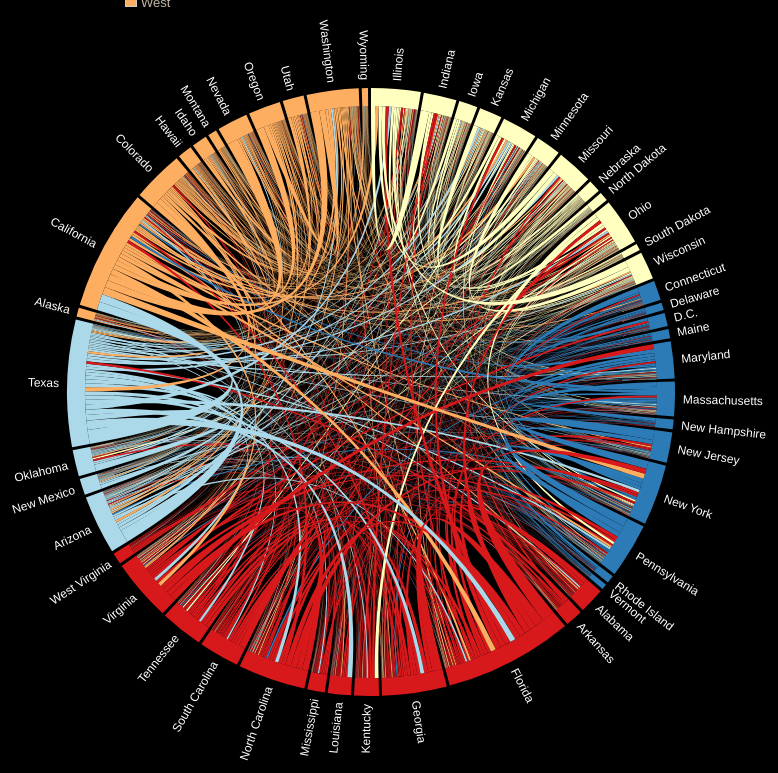
D3 v3 page, settled after 480 driven frames (8 s of simulated time); the page loaded 2 data file(s).


// ── js/script.js
//fadeOut Scroll
function goToByScroll(id){
	$('html,body').animate({scrollTop: $("#"+id).offset().top},800);
}

function waitForIt(el, callback){
	el.on("mozAnimationEnd webkitAnimationEnd msAnimationEnd oAnimationEnd animationend mozAnimationEnd", callback);
}


$(function(){
	var url = "#page1";

	// On attend que l'url change
	$(window).on("hashchange", function(e){
		if ( window.location.hash == "#page1" && (!url || url == "#")) return false;
		url = window.location.hash || "#page1";
		// Si c'est dans le menu du header
		if ( $("a[href='"+url+"']", "#topMenu").length ){
			// On metmam le lien actif
			$("li", "#topMenu").removeClass("active")
				.find("a[href='"+url+"']").parent().addClass("active")
		}

		// On charge la page en question
		$(".onManShow").toggleClass("fadeOut");
		$("#navigation").removeClass("containerfadeIn").toggleClass("containerfadeOut");
		$("#maskTitle").removeClass("pageTitleIn").toggleClass("pageTitle");
		$("#container").removeClass("containerfadeIn").toggleClass("containerfadeOut");
		setTimeout(function() {
			url=url.replace('#page','');
			$.ajax({
				type: "POST",
				url: "load_page.php",
				data: 'page='+url,
				dataType: "html",
				success: function(msg){
					$('#pageContent').html(msg);
				}
				
			});
		}, 400);
	})
	window.location.hash == "" || window.location.hash == "#" || window.location.hash == "#page1" || $(window).trigger("hashchange");


	// Pour IE:
	if ( !("onhashchange" in window) ){
		setInterval(function(){
			if (url != window.location.hash){
				$(window).trigger("hashchange");
			}
		}, 100);
	}

	$(document).scroll(function() {

		$("#navigation").each(function(){
			var bottomPosition = $(document).height(),
				offset = $(this).offset();
			if (window.scrollY >= 155){
				$(this).removeClass("unstick").addClass("stick");
			}else{
				$(this).removeClass("stick").addClass("unstick");
			}

			if (window.scrollY > bottomPosition - 1080){
				$(this).removeClass("stick").addClass("stickBottom");
			}else{
				$(this).removeClass("stickBottom").addClass("unstick");
			}
		});
	});

	// Wait for preloading
	waitForIt($("#borderTop"), function(){
		// When loaded, then animate everything
		$("body").removeClass("paused")
	})

	$('ul.slideHeader li a').one(function(){
		$("body").removeClass("firstTime")
	})


	//Back to top
	$(window).scroll(function() {
		if($(window).scrollTop() > 200) {	
			$("#backToTop").fadeIn(250);
		} else {	
			$("#backToTop").fadeOut(250);
		}
	});

	$("#pageContent").on("click","#backToTop, #navigation .top",function(){
		$("html, body").animate({
			scrollTop: 0
		},1000);
	});

});


// ── js/script2.js
format = d3.format(',');

var width = window.innerWidth,
    height = window.innerHeight,
    outerRadius = Math.min(width, height) / 2 - 80,
    innerRadius = outerRadius - 18;


var arc = d3.svg.arc()
    .innerRadius(innerRadius)
    .outerRadius(outerRadius);

var layout = d3.layout.chord()
    .padding(.01)
    .sortSubgroups(d3.descending)
    .sortChords(d3.ascending);

var path = d3.svg.chord()
    .radius(innerRadius);

var svg = d3.select("body").append("svg")
    .attr("width", width)
    .attr("height", height)
  .append("g")
    .attr("id", "circle")
    .attr("transform", "translate(" + width / 2 + "," + height / 2 + ")");

svg.append("circle")
    .attr("r", outerRadius);

queue()
    .defer(d3.csv, "states.csv")
    .defer(d3.json, "matrix.json")
    .await(ready);

function ready(error, states, matrix) {
  if (error) throw error;

  // Compute the chord layout.
  layout.matrix(matrix);

  // Add a group per state.
  var group = svg.selectAll(".group")
      .data(layout.groups)
    .enter().append("g")
      .attr("class", "group")
      .on("mouseover", mouseover);

  // Add a mouseover title.
  group.append("title").text(function(d, i) {
    return states[i].name + ":" + "\n"  + format(d.value) + " people left" + "\n" + states[i].population+" residents";
  });

  // Add the group arc.
  var groupPath = group.append("path")
      .attr("id", function(d, i) { return "group" + i; })
      .attr("d", arc)
      .style("fill", function(d, i) {return states[i].color; });

  // Add a text label.
  group.append("text")
  .each(function(d) { d.angle = (d.startAngle + d.endAngle) / 2; })
  .attr("dy", ".35em")
  .style("fill","#fff")
  .attr("transform", function(d) {
    return "rotate(" + (d.angle * 180 / Math.PI - 90) + ")"
        + "translate(" + (innerRadius + 26) + ")"
        + (d.angle > Math.PI ? "rotate(180)" : "");
  })
  .style("text-anchor", function(d) { return d.angle > Math.PI ? "end" : null; })
  .text(function(d, i) { return states[i].name; });

  // Add the chords.
  var chord = svg.selectAll(".chord")
      .data(layout.chords)
    .enter().append("path")
      .attr("class", function(d) { return states[d.source.index].region; })
      .style("fill", function(d) { return states[d.source.index].color; })
      .attr("d", path);


  // Add an elaborate mouseover title for each chord.
  chord.append("title").text(function(d) {
    return states[d.source.index].name
        + " → " + states[d.target.index].name
        + ": " + format(d.source.value) + " people"
        + "\n" + states[d.target.index].name
        + " → " + states[d.source.index].name
        + ": " + format(d.target.value) + " people";
  });


  function mouseover(d, i) {
    chord.classed("fade", function(p) {
      return p.source.index != i
          && p.target.index != i;
    });
  }


    var southwest = svg.selectAll(".southwest");
    var southeast = svg.selectAll(".southeast");
    var northeast = svg.selectAll(".northeast");
    var midwest = svg.selectAll(".midwest");
    var west = svg.selectAll(".west");

    var regions = {
        southwest: southwest,
        northeast: northeast,
        midwest:   midwest,
        southeast: southeast,
        west:      west
    };

    var midwest_legend = document.getElementById("midwest");
    var northeast_legend = document.getElementById("northeast");
    var southeast_legend = document.getElementById("southeast");
    var southwest_legend = document.getElementById("southwest");
    var west_legend = document.getElementById("west");

    midwest_legend.addEventListener("mouseover", fadeRegion, false);
    northeast_legend.addEventListener("mouseover", fadeRegion, false);
    southeast_legend.addEventListener("mouseover", fadeRegion, false);
    southwest_legend.addEventListener("mouseover", fadeRegion, false);
    west_legend.addEventListener("mouseover", fadeRegion, false);

    midwest_legend.addEventListener("mouseout", mouseOut, false);
    northeast_legend.addEventListener("mouseout", mouseOut, false);
    southeast_legend.addEventListener("mouseout", mouseOut, false);
    southwest_legend.addEventListener("mouseout", mouseOut, false);
    west_legend.addEventListener("mouseout", mouseOut, false);


    function fadeRegion(e) {
        var region_hover = e.toElement.id;
        if(!region_hover){
            region_hover = e.toElement.className;
        }
        for(var item in regions){
            if(item !== region_hover){
                regions[item].attr('opacity',0);
            }
        }
    }

    function mouseOut(e){
        var region_hover = e.fromElement.id;
        if(!region_hover){
            region_hover = e.fromElement.className;
        }
        for(var item in regions){
            if(item !== region_hover){
                regions[item].attr('opacity',1);
            }
        }

    }
}


### data: states.csv
name, color, population, region
Illinois, #ffffbf, 12,730,206, midwest
Indiana, #ffffbf, 6,516,181, midwest
Iowa, #ffffbf, 3,067,872, midwest
Kansas, #ffffbf, 2,866,584, midwest
Michigan, #ffffbf, 9,795,659, midwest
Minnesota, #ffffbf, 5,385,219, midwest
Missouri, #ffffbf, 5,992,195, midwest
Nebraska, #ffffbf, 1,855,356, midwest
North Dakota, #ffffbf, 729,874, midwest
Ohio, #ffffbf, 11,464,891, midwest
South Dakota, #ffffbf, 842,076, midwest
Wisconsin, #ffffbf, 5,692,727, midwest
Connecticut, #2c7bb6, 3,558,915, northeast
Delaware, #2c7bb6, 924,770, northeast
D.C., #2c7bb6, 648,586, northeast
Maine, #2c7bb6, 1,317,638, northeast
Maryland, #2c7bb6, 5,911,235, northeast
Massachusetts, #2c7bb6, 6,674,907, northeast
New Hampshire, #2c7bb6, 1,314,735, northeast
New Jersey, #2c7bb6, 8,840,346, northeast
New York, #2c7bb6, 19,528,220, northeast
Pennsylvania, #2c7bb6, 12,645,888, northeast
Rhode Island, #2c7bb6, 1,045,791, northeast
Vermont, #2c7bb6, 620,898, northeast
Alabama, #d7191c, 4,791,931, southeast
Arkansas, #d7191c, 2,931,123, southeast
Florida, #d7191c, 19,683,763, southeast
Georgia, #d7191c, 9,970,167, southeast
Kentucky, #d7191c, 4,357,819, southeast
Louisiana, #d7191c, 4,593,505, southeast
Mississippi, #d7191c, 2,957,658, southeast
North Carolina, #d7191c, 9,832,152, southeast
South Carolina, #d7191c, 4,780,659, southeast
Tennessee, #d7191c, 6,471,445, southeast
Virginia, #d7191c, 8,224,054, southeast
West Virginia, #d7191c, 1,831,414, southeast
Arizona, #abd9e9, 6,651,964, southwest
New Mexico, #abd9e9, 2,060,189, southwest
Oklahoma, #abd9e9, 3,827,288, southwest
Texas, #abd9e9, 26,588,600, southwest
Alaska, #fdae61, 725,206, west
California, #fdae61, 38,340,324, west
Colorado, #fdae61, 5,293,943, west
Hawaii, #fdae61, 1,401,004, west
Idaho, #fdae61, 1,613,068, west
Montana, #fdae61, 1,012,169, west
Nevada, #fdae61, 2,806,170, west
Oregon, #fdae61, 3,927,857, west
Utah, #fdae61, 2,894,001, west
Washington, #fdae61, 6,979,369, west
Wyoming, #fdae61, 577,782, west

### data: matrix.json
[
 [
  0,
  19221,
  6471,
  2624,
  11653,
  3934,
  15333,
  527,
  "... 43 more items"
 ],
 [
  38177,
  0,
  2162,
  868,
  9876,
  834,
  1754,
  216,
  "... 43 more items"
 ],
 [
  13612,
  3293,
  0,
  1119,
  1813,
  8933,
  3247,
  8602,
  "... 43 more items"
 ],
 [
  2618,
  308,
  1280,
  0,
  1955,
  1599,
  22240,
  2637,
  "... 43 more items"
 ],
 [
  14603,
  10692,
  1525,
  1118,
  0,
  2002,
  2185,
  455,
  "... 43 more items"
 ],
 [
  9734,
  2682,
  5975,
  409,
  1901,
  0,
  1842,
  881,
  "... 43 more items"
 ],
 [
  24210,
  4004,
  3502,
  18850,
  2985,
  1394,
  0,
  3258,
  "... 43 more items"
 ],
 [
  2717,
  559,
  7598,
  3351,
  319,
  2135,
  1493,
  0,
  "... 43 more items"
 ],
 "... 43 more items"
]